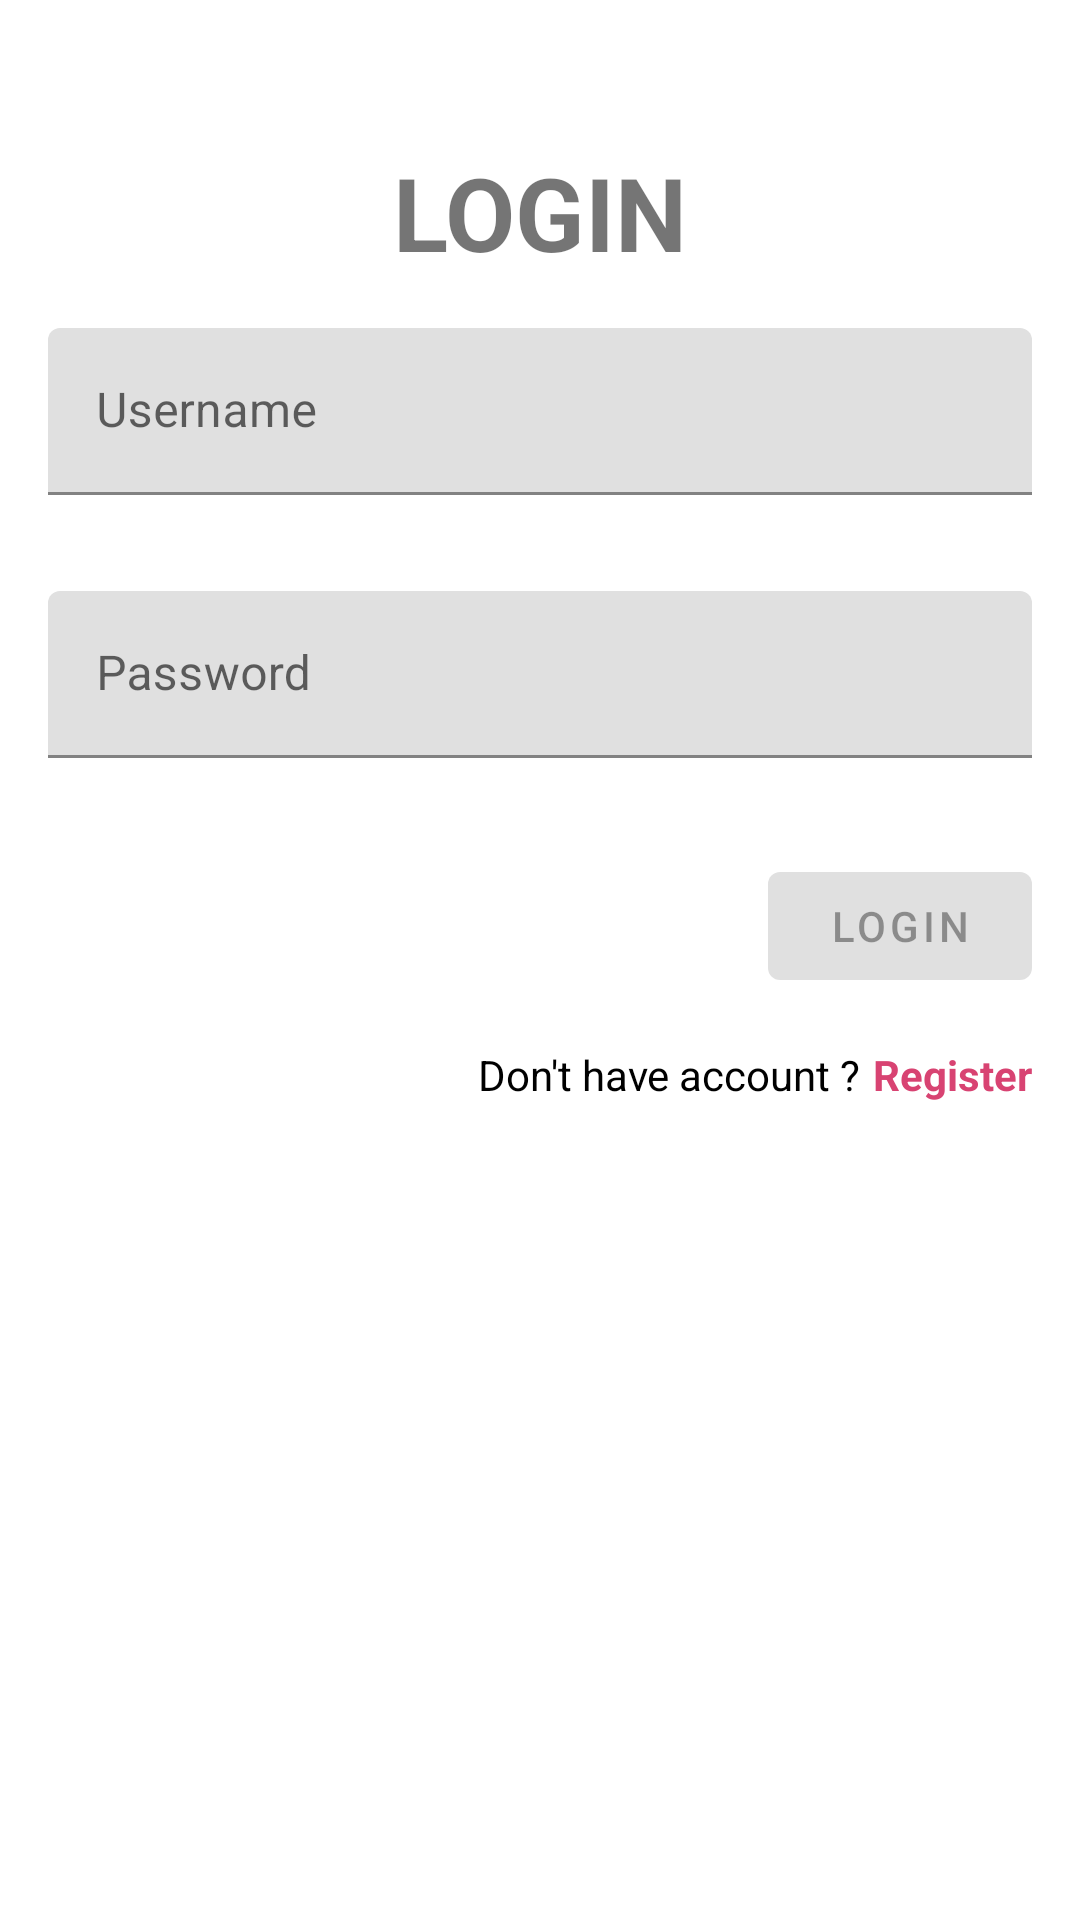

Reconstruct the res/layout file that produces this screen, plus the resources it refers to.
<!-- AndroidManifest.xml: application theme Theme.MusemViewer -->
<!-- res/layout/activity_login.xml -->
<?xml version="1.0" encoding="utf-8"?>
<androidx.constraintlayout.widget.ConstraintLayout xmlns:android="http://schemas.android.com/apk/res/android"
    xmlns:app="http://schemas.android.com/apk/res-auto"
    xmlns:tools="http://schemas.android.com/tools"
    android:id="@+id/container"
    android:layout_width="match_parent"
    android:layout_height="match_parent"
    android:background="@color/white"
    tools:context=".ui.login.LoginActivity">

    <TextView
        android:id="@+id/tv_login_title"
        android:layout_width="wrap_content"
        android:layout_height="wrap_content"
        android:layout_marginTop="@dimen/dimen_very_large"
        android:text="@string/login"
        android:textSize="@dimen/text_h4"
        android:textStyle="bold"
        app:layout_constraintEnd_toEndOf="parent"
        app:layout_constraintStart_toStartOf="parent"
        app:layout_constraintTop_toTopOf="parent" />

    <com.google.android.material.textfield.TextInputLayout
        android:id="@+id/input_layout_username"
        android:layout_width="@dimen/dimen_zero"
        android:layout_height="wrap_content"
        app:layout_constraintEnd_toEndOf="parent"
        app:layout_constraintStart_toStartOf="parent"
        app:layout_constraintTop_toBottomOf="@+id/tv_login_title">

        <com.google.android.material.textfield.TextInputEditText
            android:id="@+id/edt_username"
            android:layout_width="match_parent"
            android:layout_height="match_parent"
            android:layout_margin="@dimen/dimen_medium"
            android:layout_marginTop="@dimen/dimen_very_large_2x"
            android:hint="@string/prompt_username"
            android:importantForAutofill="no"
            android:inputType="text"
            android:minHeight="@dimen/dimen_very_large"
            android:selectAllOnFocus="true" />

    </com.google.android.material.textfield.TextInputLayout>

    <com.google.android.material.textfield.TextInputLayout
        android:id="@+id/input_layout_password"
        android:layout_width="@dimen/dimen_zero"
        android:layout_height="wrap_content"
        app:layout_constraintEnd_toEndOf="parent"
        app:layout_constraintStart_toStartOf="parent"
        app:layout_constraintTop_toBottomOf="@+id/input_layout_username">

        <com.google.android.material.textfield.TextInputEditText
            android:id="@+id/edt_password"
            android:layout_width="match_parent"
            android:layout_height="match_parent"
            android:layout_margin="@dimen/dimen_medium"
            android:hint="@string/prompt_password"
            android:imeActionLabel="@string/action_sign_in_short"
            android:imeOptions="actionDone"
            android:importantForAutofill="no"
            android:inputType="textPassword"
            android:minHeight="@dimen/dimen_very_large"
            android:selectAllOnFocus="true" />

    </com.google.android.material.textfield.TextInputLayout>

    <com.google.android.material.button.MaterialButton
        android:id="@+id/btn_login"
        android:layout_width="wrap_content"
        android:layout_height="wrap_content"
        android:layout_gravity="start"
        android:layout_margin="@dimen/dimen_medium"
        android:layout_marginTop="@dimen/dimen_medium"
        android:enabled="false"
        android:text="@string/login"
        app:layout_constraintEnd_toEndOf="parent"
        app:layout_constraintHorizontal_bias="1"
        app:layout_constraintStart_toStartOf="parent"
        app:layout_constraintTop_toBottomOf="@+id/input_layout_password"
        tools:ignore="DuplicateSpeakableTextCheck" />

    <TextView
        android:id="@+id/tv_register"
        android:layout_width="wrap_content"
        android:layout_height="wrap_content"
        android:layout_marginTop="@dimen/dimen_medium"
        android:text="@string/register"
        android:textColor="@color/magenta"
        android:textStyle="bold"
        app:layout_constraintEnd_toEndOf="@id/btn_login"
        app:layout_constraintTop_toBottomOf="@+id/btn_login" />

    <TextView
        android:id="@+id/tv_no_acoount"
        android:layout_width="wrap_content"
        android:layout_height="wrap_content"
        android:layout_marginEnd="@dimen/dimen_low"
        android:text="@string/no_account"
        android:textColor="@color/black"
        app:layout_constraintEnd_toStartOf="@+id/tv_register"
        app:layout_constraintTop_toTopOf="@+id/tv_register" />

    <ProgressBar
        android:id="@+id/loading"
        android:layout_width="wrap_content"
        android:layout_height="wrap_content"
        android:layout_gravity="center"
        android:layout_marginTop="@dimen/dimen_medium_4x"
        android:layout_marginBottom="@dimen/dimen_medium_4x"
        android:visibility="gone"
        app:layout_constraintBottom_toBottomOf="parent"
        app:layout_constraintEnd_toEndOf="parent"
        app:layout_constraintStart_toStartOf="parent"
        app:layout_constraintTop_toBottomOf="@id/input_layout_password"
        app:layout_constraintVertical_bias="0.2" />

</androidx.constraintlayout.widget.ConstraintLayout>
<!-- resources referenced by this layout -->
<resources>
  <color name="black">#FF000000</color>
  <color name="magenta">#D84372</color>
  <color name="white">#FFFFFFFF</color>
  <dimen name="dimen_low">4dp</dimen>
  <dimen name="dimen_medium">16dp</dimen>
  <dimen name="dimen_medium_4x">64dp</dimen>
  <dimen name="dimen_very_large">48dp</dimen>
  <dimen name="dimen_very_large_2x">96dp</dimen>
  <dimen name="dimen_zero">0dp</dimen>
  <dimen name="text_h4">34sp</dimen>
  <string name="action_sign_in_short">Sign in</string>
  <string name="login">LOGIN</string>
  <string name="no_account">Don\'t have account ?</string>
  <string name="prompt_password">Password</string>
  <string name="prompt_username">Username</string>
  <string name="register">Register</string>
  <style name="Theme.MusemViewer" parent="Theme.MaterialComponents.DayNight.DarkActionBar">
          
          <item name="colorPrimary">@color/purple_500</item>
          <item name="colorPrimaryVariant">@color/purple_700</item>
          <item name="colorOnPrimary">@color/white</item>
          
          <item name="colorSecondary">@color/teal_200</item>
          <item name="colorSecondaryVariant">@color/teal_700</item>
          <item name="colorOnSecondary">@color/black</item>
          
          <item name="android:statusBarColor" tools:targetApi="l">?attr/colorPrimaryVariant</item>
          
      </style>
  <color name="purple_500">#FF6200EE</color>
  <color name="purple_700">#FF3700B3</color>
  <color name="teal_200">#FF03DAC5</color>
  <color name="teal_700">#FF018786</color>
</resources>
